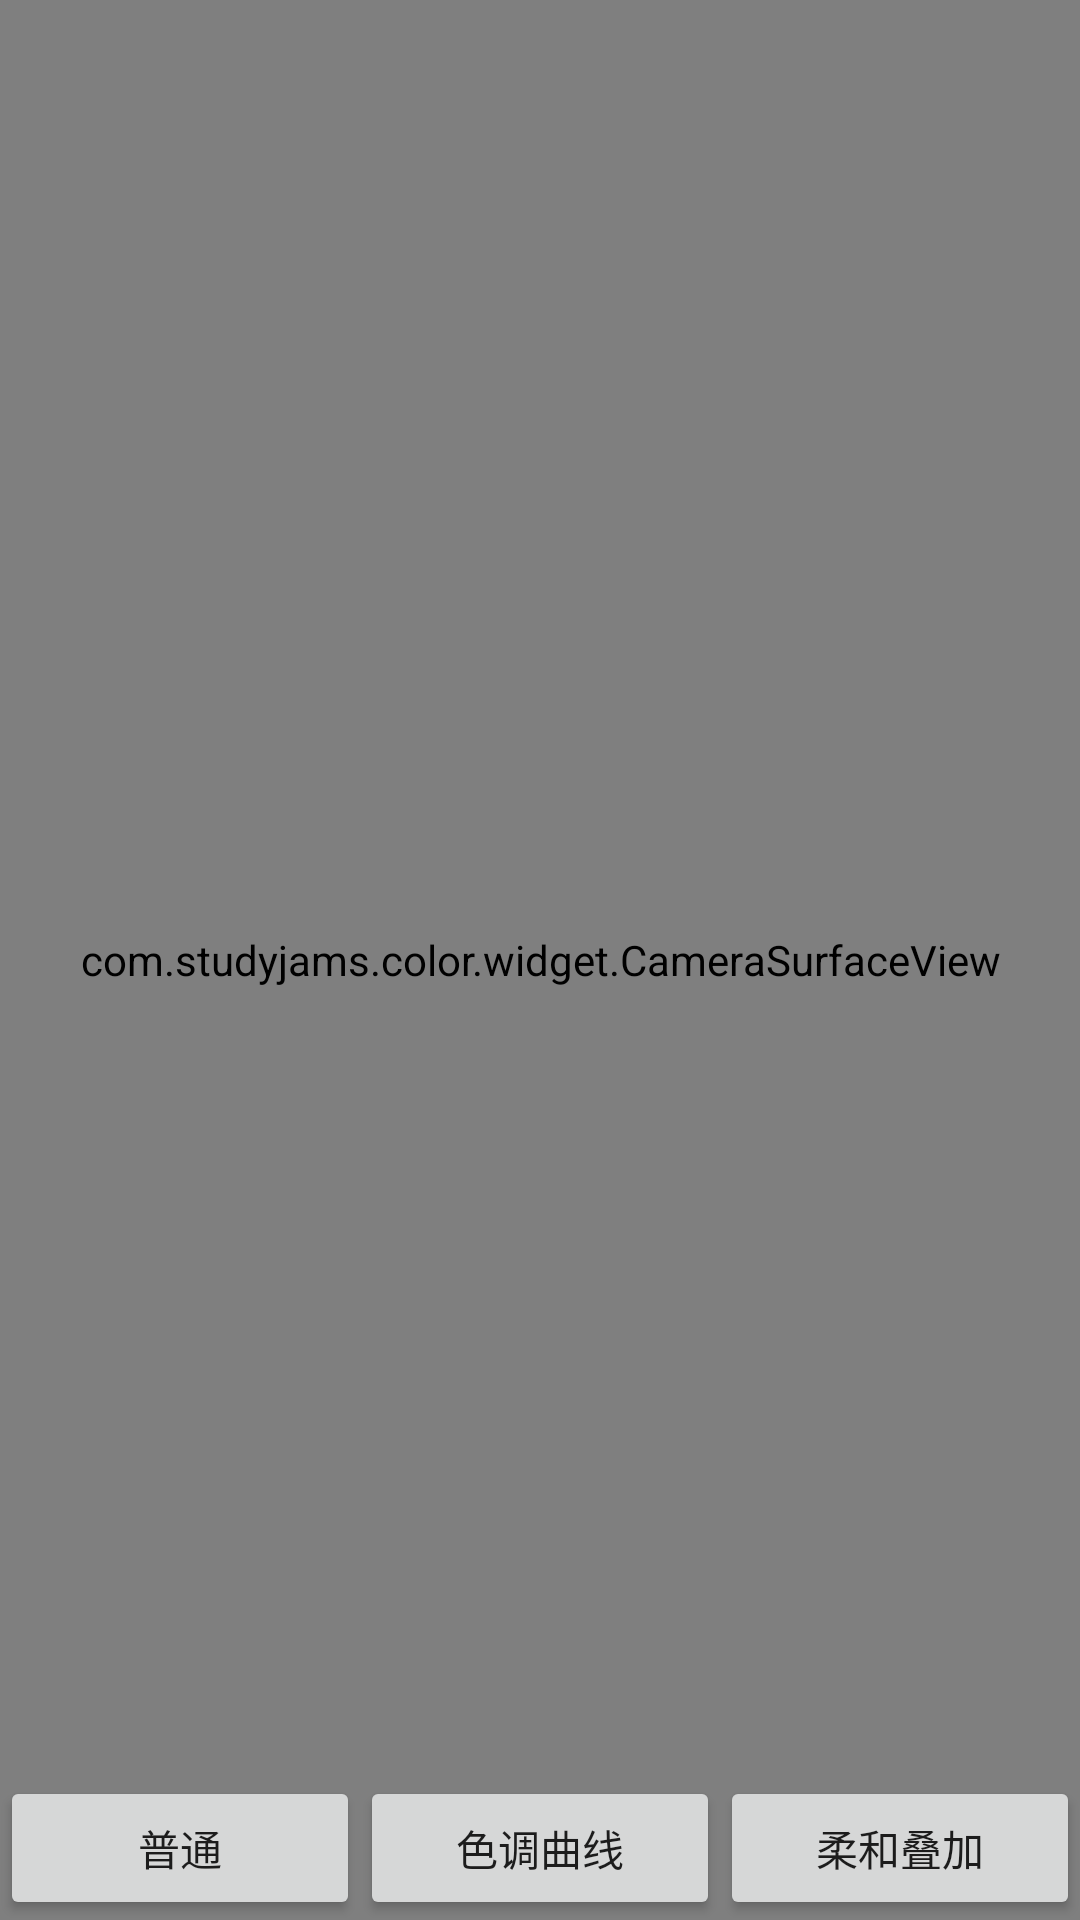

Android layout source for this screen:
<!-- AndroidManifest.xml: application theme AppTheme -->
<!-- res/layout/cameralayout.xml -->
<RelativeLayout xmlns:android="http://schemas.android.com/apk/res/android"
    android:layout_width="match_parent"
    android:layout_height="match_parent">


    <com.studyjams.color.widget.CameraSurfaceView
        android:id="@+id/camera"
        android:layout_width="match_parent"
        android:layout_height="match_parent"/>


    <LinearLayout
        android:layout_alignParentBottom="true"
        android:layout_width="match_parent"
        android:layout_height="wrap_content"
        android:orientation="horizontal">

        <android.support.v7.widget.AppCompatButton
            android:id="@+id/filter_normal"
            android:layout_width="0dp"
            android:layout_weight="1"
            android:layout_height="48dp"
            android:text="@string/filter_normal"
            android:gravity="center"/>

        
        
        
        
        
        
        

        <android.support.v7.widget.AppCompatButton
            android:id="@+id/filter_tone_curve"
            android:layout_width="0dp"
            android:layout_weight="1"
            android:layout_height="48dp"
            android:text="@string/filter_tone_curve"
            android:gravity="center"/>

        <android.support.v7.widget.AppCompatButton
            android:id="@+id/filter_soft_light"
            android:layout_width="0dp"
            android:layout_weight="1"
            android:layout_height="48dp"
            android:text="@string/filter_soft_light"
            android:gravity="center"/>


        
            
            
            
            
            
            


    </LinearLayout>

</RelativeLayout>
<!-- resources referenced by this layout -->
<resources>
  <string name="filter_blend">叠加</string>
  <string name="filter_normal">普通</string>
  <string name="filter_soft_light">柔和叠加</string>
  <string name="filter_tone_curve">色调曲线</string>
  <string name="record_start">开始录制</string>
  <style name="AppTheme" parent="Theme.AppCompat.Light.DarkActionBar">
          
          <item name="colorPrimary">@color/primary</item>
          <item name="colorPrimaryDark">@color/primary_dark</item>
          <item name="colorAccent">@color/accent</item>
      </style>
  <color name="primary">#607D8B</color>
  <color name="primary_dark">#455A64</color>
  <color name="accent">#CDDC39</color>
</resources>
